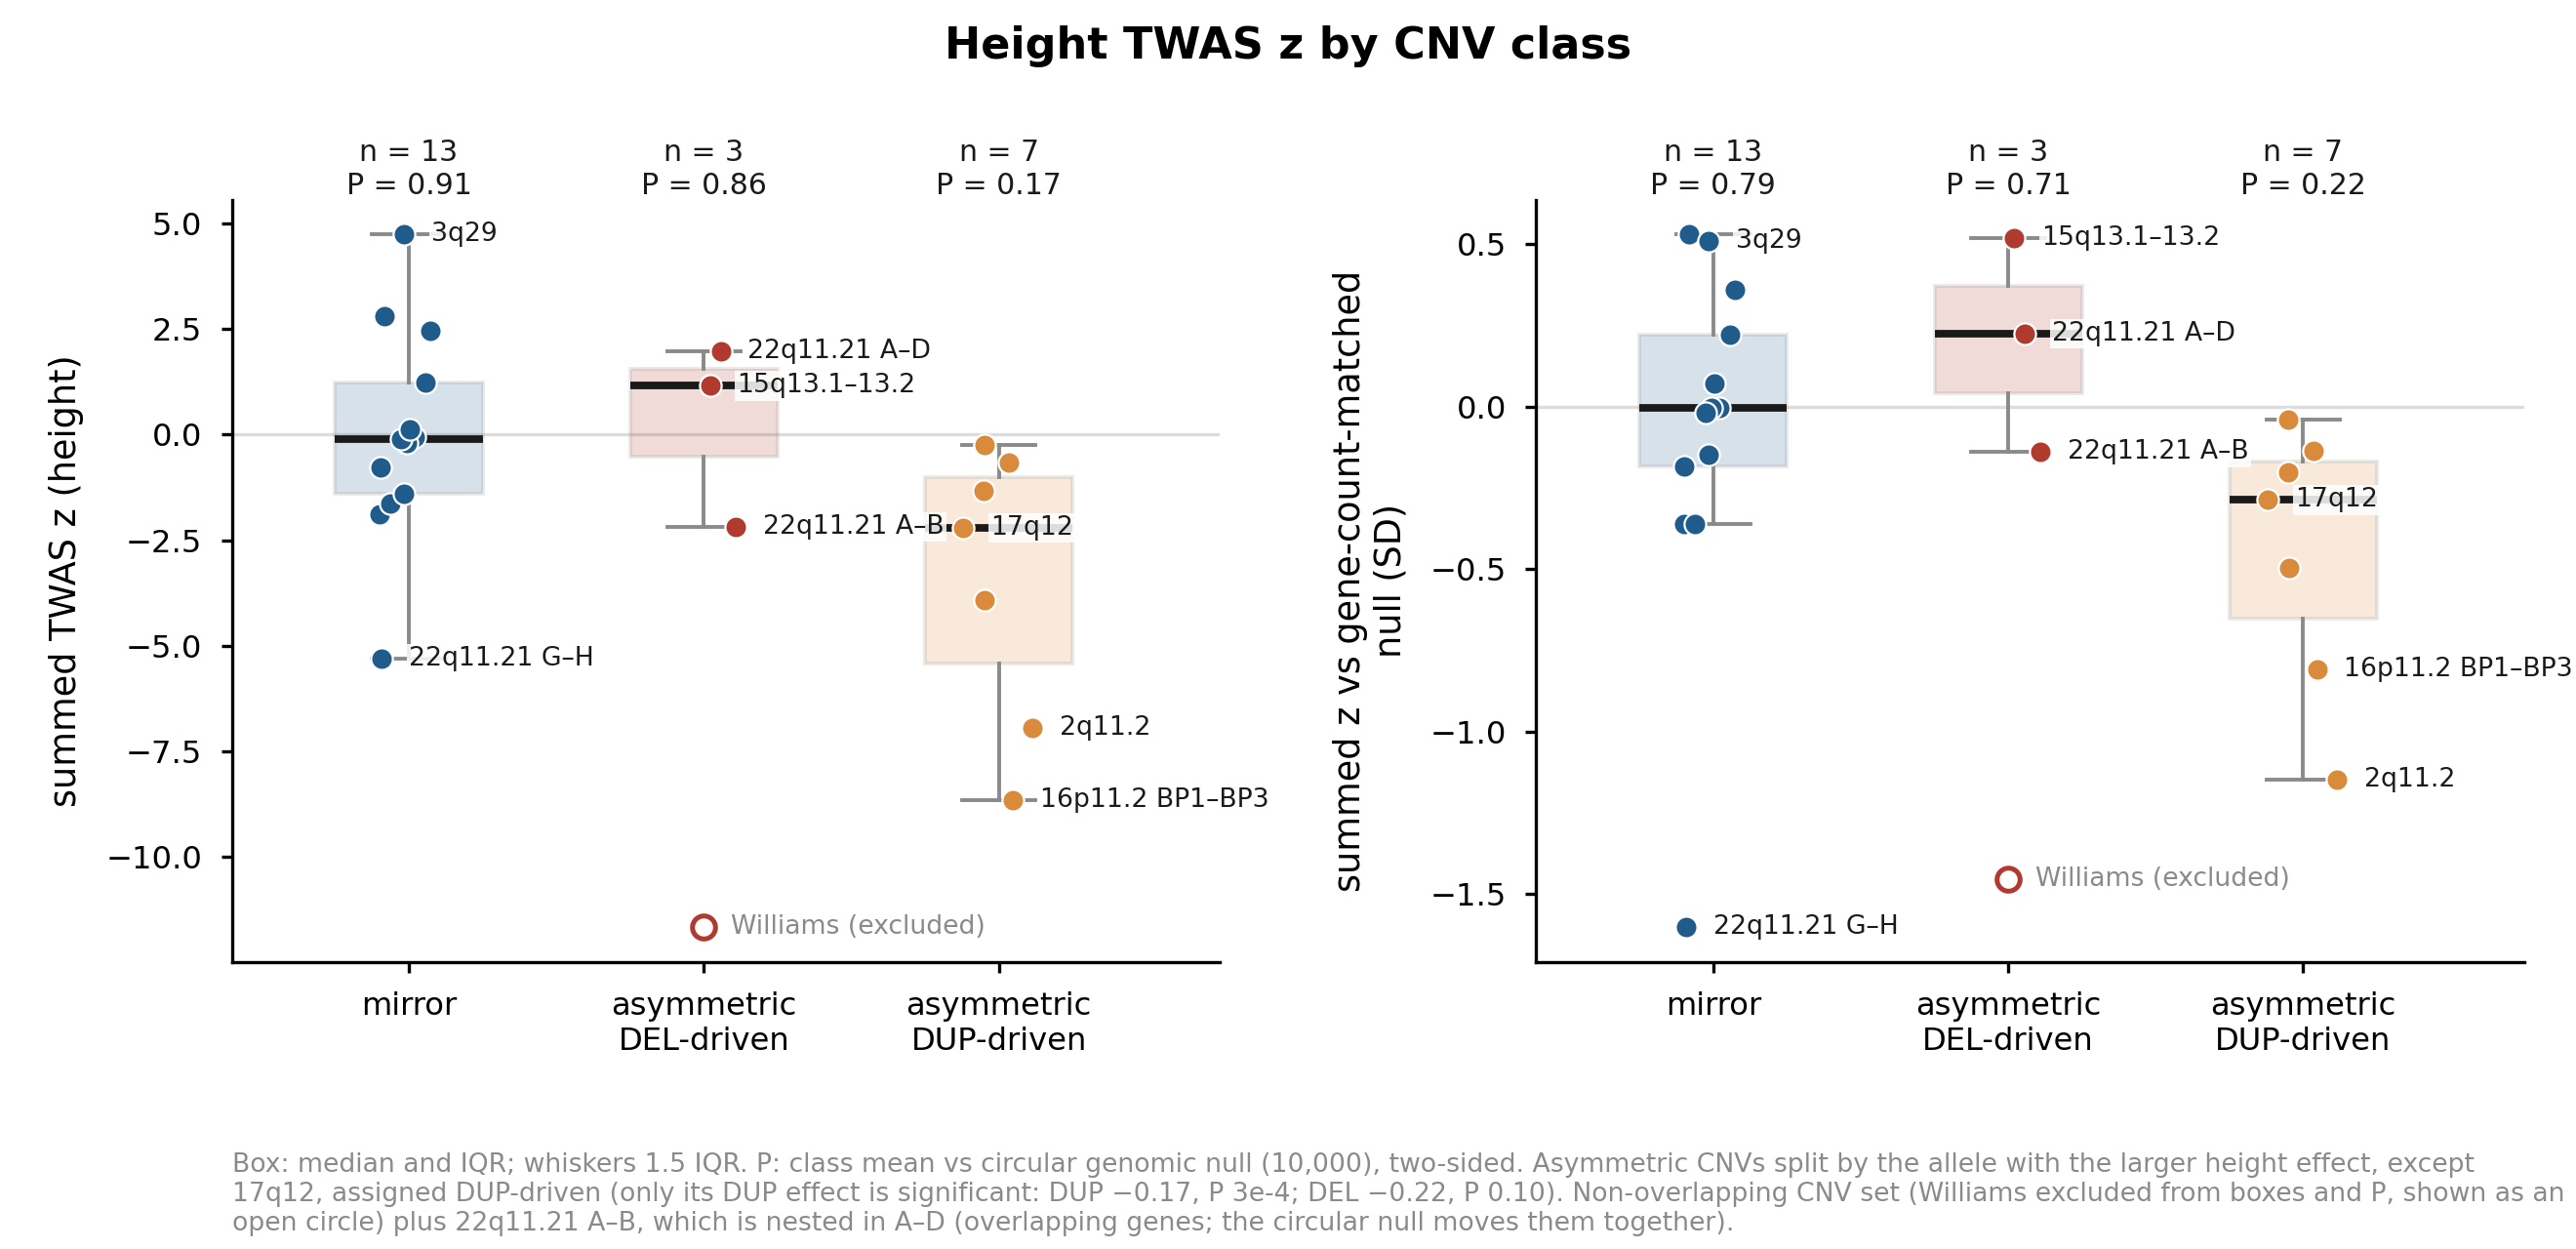

This figure's Python source:
# Summed TWAS z (height) by three CNV classes: mirror, asymmetric DEL-driven, asymmetric DUP-driven (MS 2026-11-06).
# Asymmetric CNVs (Fig. 3 class) split by the allele with the larger |height effect| (twas_per_cnv_sign_test.csv):
#   DEL-driven: 7q11.23 WBS, 22q11.21 A-D, 22q11.21 A-B (added by MS; nested in A-D), 15q13.1-13.2 BP3-BP4
#   DUP-driven: 17q12 (set by hand, MS: DEL -0.22 P 0.10, DUP -0.17 P 3e-4), 10q11.21-11.23, 15q13.3 BP4-BP5, 16p11.2 BP1-BP3, 17p12, 2q11.2, 7q11.23 distal
# Primary non-overlapping set without Williams (drawn as an excluded outlier) plus 22q11.21 A-B. Left: summed z. Right: size-matched z (vs gene-count-matched circular
# null, as panel b). P per class: class mean vs circular null (10,000 draws, seed 2026), two-sided; reuses
# fig_panel_b_with_without_22qGH.py's computation. Expected sign if concordant: dosage effect (DUP - DEL)/2, i.e. negative for
# DUP-driven (all DUP effects < 0) and positive for DEL-driven where the DEL lowers height.
# Outputs: fig_three_class_box.{png,pdf}, three_class_box_stats.csv
import os, numpy as np, pandas as pd
HERE = os.path.dirname(os.path.abspath(__file__))
src = open(HERE + "/fig_panel_b_with_without_22qGH.py").read().split("# check against")[0]; ns = {"__file__": HERE + "/x.py"}; exec(src, ns)
zs, Zp, C, cls, keep, xsum, S = ns["zs"], ns["Zp"], ns["C"], ns["cls"], ns["keep"], ns["x"], ns["S"]
import matplotlib; matplotlib.use("Agg"); import matplotlib.pyplot as plt
p2 = lambda o, nl: min(1, 2 * min(1 + np.sum(nl <= o), 1 + np.sum(nl >= o)) / (len(nl) + 1))
st = ns["st"]; Ls = ns["Ls"]; cs = ns["cs"]; Xraw = cs[st + Ls[None, :]] - cs[st]
dom = np.array(["DEL" if abs(S.loc[c, "DEL_effect"]) > abs(S.loc[c, "DUP_effect"]) else "DUP" for c in C])
dom[C == "17q12"] = "DUP"   # MS 2026-11-06: 17q12 is DUP-driven (only the DUP effect is significant)
keep = keep | (C == "22q11.21_A_B")   # MS 2026-11-06: add 22q11.21 A-B to the DEL-driven class (nested in A-D; shares its first 18 TWAS genes)
WBS = C == "7q11.23_WBS"; keep = keep & ~WBS   # MS 2026-11-06: Williams excluded from boxes and stats, drawn as an outlier (open marker)
grp = np.where(cls == "mirror", "mirror", np.where(dom == "DEL", "asym DEL", "asym DUP"))
ORDER = ["mirror", "asym DEL", "asym DUP"]; rows = []
for g in ORDER:
    m = keep & (grp == g)
    rows.append(dict(group=g, n=int(m.sum()), cnvs="; ".join(C[m]), mean_summed_z=xsum[m].mean(), median_summed_z=np.median(xsum[m]),
                     p_summed=p2(xsum[m].mean(), Xraw[:, m].mean(1)), mean_size_matched_z=zs[m].mean(), p_size_matched=p2(zs[m].mean(), Zp[:, m].mean(1))))
R = pd.DataFrame(rows); R.to_csv(HERE + "/three_class_box_stats.csv", index=False); print(R.drop(columns="cnvs").round(3).to_string(index=False))

INK = '#1a1a1a'; GREY = '#8a8a8a'; LIGHT = '#dcdcdc'; COL = {"mirror": '#1f5c8b', "asym DEL": '#b03a2e', "asym DUP": '#d98a3a'}
LAB = {"mirror": "mirror", "asym DEL": "asymmetric\nDEL-driven", "asym DUP": "asymmetric\nDUP-driven"}
plt.rcParams.update({"font.family": "DejaVu Sans", "axes.linewidth": .6, "xtick.major.width": .6, "ytick.major.width": .6})
SHOW = {"22q11.21_A-D": "22q11.21 A–D", "22q11.21_A_B": "22q11.21 A–B", "16p11.2_BP1-BP3": "16p11.2 BP1–BP3", "2q11.2": "2q11.2",
        "22q11.21_G_H": "22q11.21 G–H", "3q29": "3q29", "17q12": "17q12", "15q13.1-13.2_BP3_BP4": "15q13.1–13.2"}
def draw(ax, v, ylab, pk):
    rng = np.random.default_rng(3)
    data = [v[keep & (grp == g)] for g in ORDER]
    bp = ax.boxplot(data, positions=range(3), widths=.5, showfliers=False, patch_artist=True, medianprops=dict(color=INK, lw=1.4),
                    whiskerprops=dict(color=GREY, lw=.7), capprops=dict(color=GREY, lw=.7), boxprops=dict(lw=.7, edgecolor=GREY))
    for b, g in zip(bp["boxes"], ORDER): b.set_facecolor(COL[g]); b.set_alpha(.18)
    for i, g in enumerate(ORDER):
        m = keep & (grp == g); jit = rng.uniform(-.12, .12, m.sum())
        ax.scatter(i + jit, v[m], s=16, color=COL[g], edgecolor="white", lw=.4, zorder=4)
        if g == "asym DEL":
            ax.scatter([i], v[WBS], s=18, facecolor="white", edgecolor=COL[g], lw=.9, zorder=4)
            ax.annotate("Williams (excluded)", (i, v[WBS][0]), xytext=(5, 0), textcoords="offset points", size=4.8, color=GREY, va="center", zorder=6)
        for xj, yv, c in zip(i + jit, v[m], C[m]):
            if c in SHOW: ax.annotate(SHOW[c], (xj, yv), xytext=(5, 0), textcoords="offset points", size=4.8, color=INK, va="center", zorder=6, bbox=dict(fc="white", ec="none", pad=.4, alpha=.85))
        r = R.set_index("group").loc[g]
        ax.text(i, 1.0, f"n = {r.n}\nP = {r[pk]:.2g}", transform=ax.get_xaxis_transform(), size=5.4, ha="center", va="bottom", color=INK)
    ax.axhline(0, color=LIGHT, lw=.6, zorder=1); ax.set_xticks(range(3)); ax.set_xticklabels([LAB[g] for g in ORDER], size=6.2)
    ax.set_xlim(-.6, 2.75); ax.set_ylabel(ylab, size=6.6); ax.tick_params(labelsize=5.8, length=2); ax.spines[["top", "right"]].set_visible(False)
fig, axs = plt.subplots(1, 2, figsize=(6.6, 3.2), gridspec_kw=dict(wspace=.32)); fig.subplots_adjust(left=.09, right=.98, top=.84, bottom=.23)
for ax, (v, ylab, pk) in zip(axs, [(xsum, "summed TWAS z (height)", "p_summed"), (zs, "summed z vs gene-count-matched\nnull (SD)", "p_size_matched")]): draw(ax, v, ylab, pk)
fig.suptitle("Height TWAS z by CNV class", size=8, weight="bold", y=.98)
import textwrap
FOOT = ("Box: median and IQR; whiskers 1.5 IQR. P: class mean vs circular genomic null (10,000), two-sided. Asymmetric CNVs split by the allele with the larger "
         "height effect, except 17q12, assigned DUP-driven (only its DUP effect is significant: DUP −0.17, P 3e-4; DEL −0.22, P 0.10). Non-overlapping CNV set "
         "(Williams excluded from boxes and P, shown as an open circle) plus 22q11.21 A–B, which is nested in A–D (overlapping genes; the circular null moves them together).")
fig.text(.09, .01, textwrap.fill(FOOT, 175), size=4.8, color=GREY, va="bottom")
fig.savefig(HERE + "/fig_three_class_box.png", dpi=400); fig.savefig(HERE + "/fig_three_class_box.pdf")


# single-panel version: gene-count-corrected (size-matched) z only (MS 2026-11-06)
fig, ax = plt.subplots(figsize=(3.4, 3.3)); fig.subplots_adjust(left=.17, right=.97, top=.84, bottom=.27)
draw(ax, zs, "summed TWAS z vs gene-count-matched\nnull (SD)", "p_size_matched")
fig.suptitle("Height TWAS z by CNV class (gene-count corrected)", size=7.5, weight="bold", y=.98)
fig.text(.03, .01, textwrap.fill(FOOT.replace("P: class mean", "Each CNV: summed z standardised against random windows with the same number of TWAS genes. P: class mean"), 95), size=4.5, color=GREY, va="bottom")
fig.savefig(HERE + "/fig_three_class_box_sizematched.png", dpi=400); fig.savefig(HERE + "/fig_three_class_box_sizematched.pdf")
